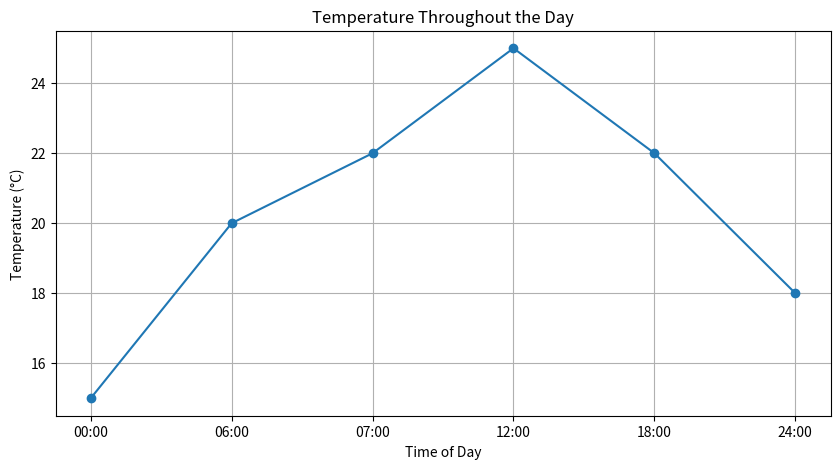

Python code for this plot:
#!/usr/bin/env python
# coding: utf-8

# In[7]:


import matplotlib.pyplot as plt
import numpy as np


# In[17]:


# Sample data
time_of_day = ['00:00', '06:00', '07:00', '12:00', '18:00', '24:00'] 
temperatures = [15, 20, 22, 25, 22, 18]

# Convert time strings to a format that can be plotted
# Here we use numpy to create a range of values for the x-axis
x = np.arange(len(time_of_day))


# In[19]:


print(x)


# In[ ]:


# Create a plot
plt.figure(figsize=(10, 5))
plt.plot(x, temperatures, marker='o')

# Adding title and labels
plt.title('Temperature Throughout the Day')
plt.xticks(x, time_of_day)  # Set x-ticks to be the time of day
plt.xlabel('Time of Day')
plt.ylabel('Temperature (°C)')

# Show the plot
plt.grid()
plt.show()

